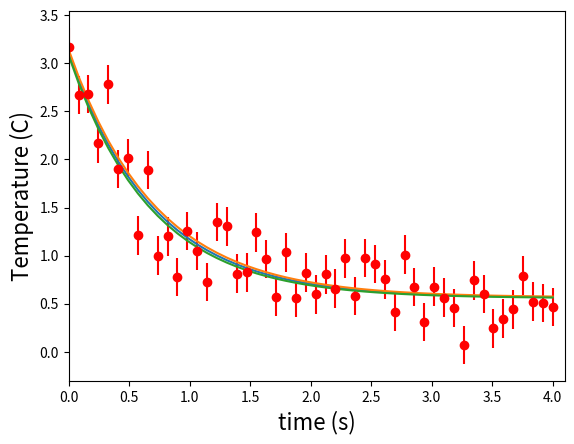

This figure's Python source:
# -*- coding: utf-8 -*-
"""
Created on Sun Apr 29 19:52:48 2018

[redacted]
"""

import numpy as np
import matplotlib.pyplot as plt
from scipy.optimize import curve_fit

def fitFunc(t, a, b, c):
    return a*np.exp(-b*t) + c

t = np.linspace(0,4,50)
temp = fitFunc(t, 2.5, 1.3, 0.5)
noisy = temp + 0.25*np.random.normal(size=len(temp))
fitParams, fitCovariances = curve_fit(fitFunc, t, noisy)
#print (temp)
#print(noisy)
print (fitParams)
#print (fitCovariances)

plt.ylabel('Temperature (C)', fontsize = 16)
plt.xlabel('time (s)', fontsize = 16)
plt.xlim(0,4.1)
# plot the data as red circles with errorbars in the vertical direction
plt.errorbar(t, noisy, fmt = 'ro', yerr = 0.2)
# now plot the best fit curve and also +- 3 sigma curves
# the square root of the diagonal covariance matrix element 
# is the uncertianty on the corresponding fit parameter.
sigma = [fitCovariances[0,0], fitCovariances[1,1], fitCovariances[2,2] ]
plt.plot(t, fitFunc(t, fitParams[0], fitParams[1], fitParams[2]),\
         t, fitFunc(t, fitParams[0] + sigma[0], fitParams[1] - sigma[1], fitParams[2] + sigma[2]),\
         t, fitFunc(t, fitParams[0] - sigma[0], fitParams[1] + sigma[1], fitParams[2] - sigma[2])\
         )

# save plot to a file
#savefig('dataFitted.pdf', bbox_inches=0, dpi=600)